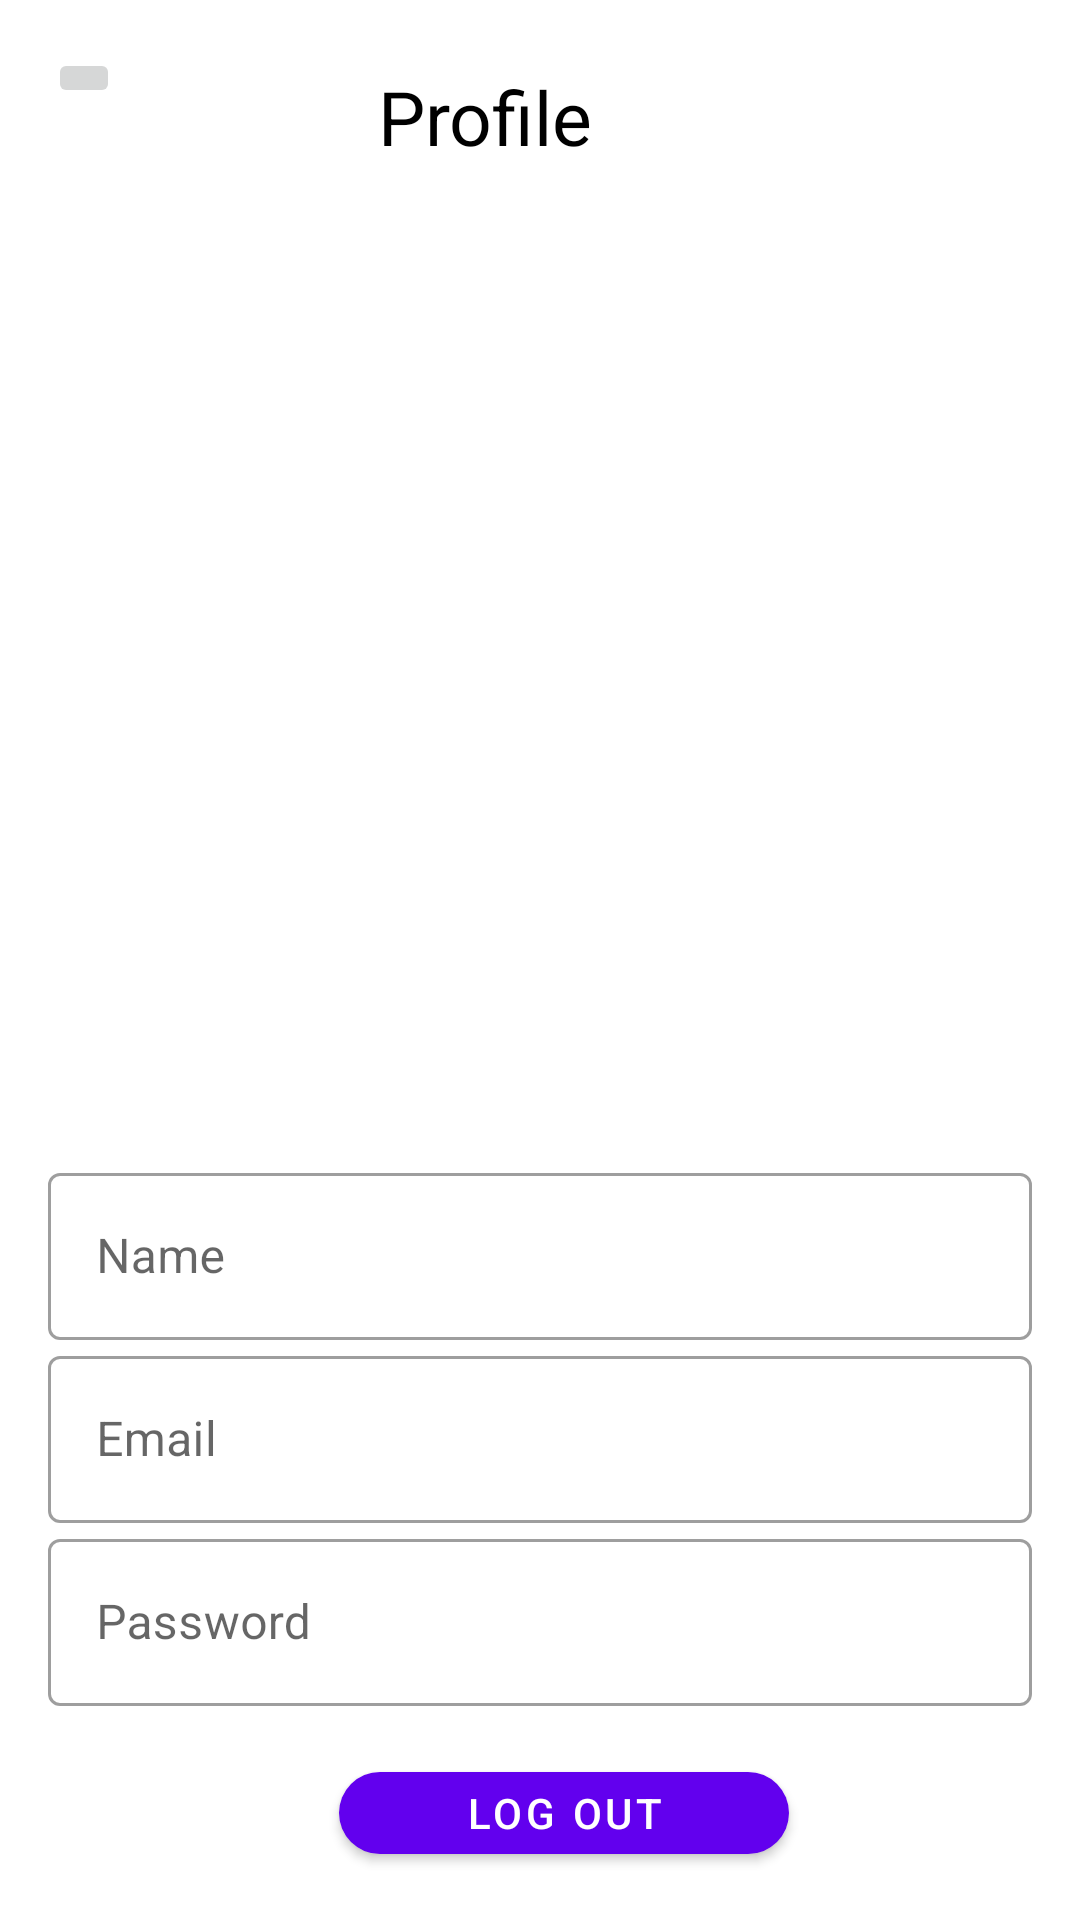

This screen was rendered from an Android layout file. Write that file and the resources it references.
<!-- AndroidManifest.xml: application theme Theme.UAS_PBP_Kelompok_3 -->
<!-- res/layout/activity_profil.xml -->
<?xml version="1.0" encoding="utf-8"?>
<LinearLayout xmlns:android="http://schemas.android.com/apk/res/android"
    xmlns:app="http://schemas.android.com/apk/res-auto"
    xmlns:tools="http://schemas.android.com/tools"
    android:layout_width="match_parent"
    android:layout_height="match_parent"
    tools:context=".RegisterActivity"
    android:id="@+id/registerLayout"
    android:orientation="vertical"
    android:gravity="top|center"
    android:padding="16dp">

    <LinearLayout
        android:layout_width="match_parent"
        android:layout_height="wrap_content"
        android:orientation="horizontal">

        <ImageButton
            android:id="@+id/btnBack"
            android:layout_width="wrap_content"
            android:layout_height="wrap_content"
            android:src="@drawable/ic_baseline_arrow_back_24"/>

        <LinearLayout
            android:layout_width="match_parent"
            android:layout_height="wrap_content"
            android:gravity="center">
            <TextView
                android:layout_width="wrap_content"
                android:layout_height="wrap_content"
                android:text="Profile"
                android:textSize="25dp"
                android:layout_marginTop="4dp"
                android:layout_marginEnd="60dp"
                android:layout_marginHorizontal="32dp"
                android:textColor="@color/black"/>
        </LinearLayout>
    </LinearLayout>

    <com.google.android.material.imageview.ShapeableImageView
        android:layout_width="250dp"
        android:layout_height="250dp"
        android:layout_marginTop="32dp"
        android:src="@drawable/ic_baseline_account_circle_24"/>

    <LinearLayout
        android:layout_width="match_parent"
        android:layout_height="wrap_content"
        android:orientation="vertical"
        android:layout_marginTop="50dp">
        <com.google.android.material.textfield.TextInputLayout
            android:layout_width="match_parent"
            android:layout_height="wrap_content"
            style="@style/Widget.MaterialComponents.TextInputLayout.OutlinedBox">
            <com.google.android.material.textfield.TextInputEditText
                android:id="@+id/et_name"
                android:layout_width="match_parent"
                android:layout_height="wrap_content"
                android:hint="Name"
                android:inputType="text"
                android:clickable="false"
                android:enabled="false"
                android:editable="false"/>
        </com.google.android.material.textfield.TextInputLayout>

        <com.google.android.material.textfield.TextInputLayout
            android:layout_width="match_parent"
            android:layout_height="wrap_content"
            style="@style/Widget.MaterialComponents.TextInputLayout.OutlinedBox">
            <com.google.android.material.textfield.TextInputEditText
                android:id="@+id/et_email"
                android:layout_width="match_parent"
                android:layout_height="wrap_content"
                android:hint="Email"
                android:inputType="textEmailAddress"
                android:clickable="false"
                android:enabled="false"
                android:editable="false"/>
        </com.google.android.material.textfield.TextInputLayout>

        <com.google.android.material.textfield.TextInputLayout
            android:layout_width="match_parent"
            android:layout_height="wrap_content"
            style="@style/Widget.MaterialComponents.TextInputLayout.OutlinedBox">
            <com.google.android.material.textfield.TextInputEditText
                android:id="@+id/et_password"
                android:layout_width="match_parent"
                android:layout_height="wrap_content"
                android:hint="Password"
                android:inputType="textPassword"
                android:clickable="false"
                android:enabled="false"
                android:editable="false"/>
        </com.google.android.material.textfield.TextInputLayout>
    </LinearLayout>

    <LinearLayout
        android:layout_width="match_parent"
        android:layout_height="wrap_content"
        android:orientation="horizontal"
        android:layout_marginTop="16dp"
        android:gravity="center">

        <com.google.android.material.button.MaterialButton
            android:id="@+id/btnLogout"
            android:layout_width="150dp"
            android:layout_height="wrap_content"
            android:text="Log Out"
            app:cornerRadius="16dp"
            android:layout_marginStart="16dp"/>
    </LinearLayout>
</LinearLayout>
<!-- resources referenced by this layout -->
<resources>
  <style name="Theme.UAS_PBP_Kelompok_3" parent="Theme.MaterialComponents.DayNight.DarkActionBar">
          
          <item name="colorPrimary">@color/purple_500</item>
          <item name="colorPrimaryVariant">@color/purple_700</item>
          <item name="colorOnPrimary">@color/white</item>
          
          <item name="colorSecondary">@color/teal_200</item>
          <item name="colorSecondaryVariant">@color/teal_700</item>
          <item name="colorOnSecondary">@color/black</item>
          
          <item name="android:statusBarColor" tools:targetApi="l">?attr/colorPrimaryVariant</item>
          
      </style>
  <!-- not gathered from this repository: default colours our renderer supplied (Android Studio template values) -->
  <color name="purple_500">#FF6200EE</color>
  <color name="purple_700">#FF3700B3</color>
  <color name="teal_200">#FF03DAC5</color>
  <color name="teal_700">#FF018786</color>
  <color name="black">#FF000000</color>
  <color name="white">#FFFFFFFF</color>
</resources>
